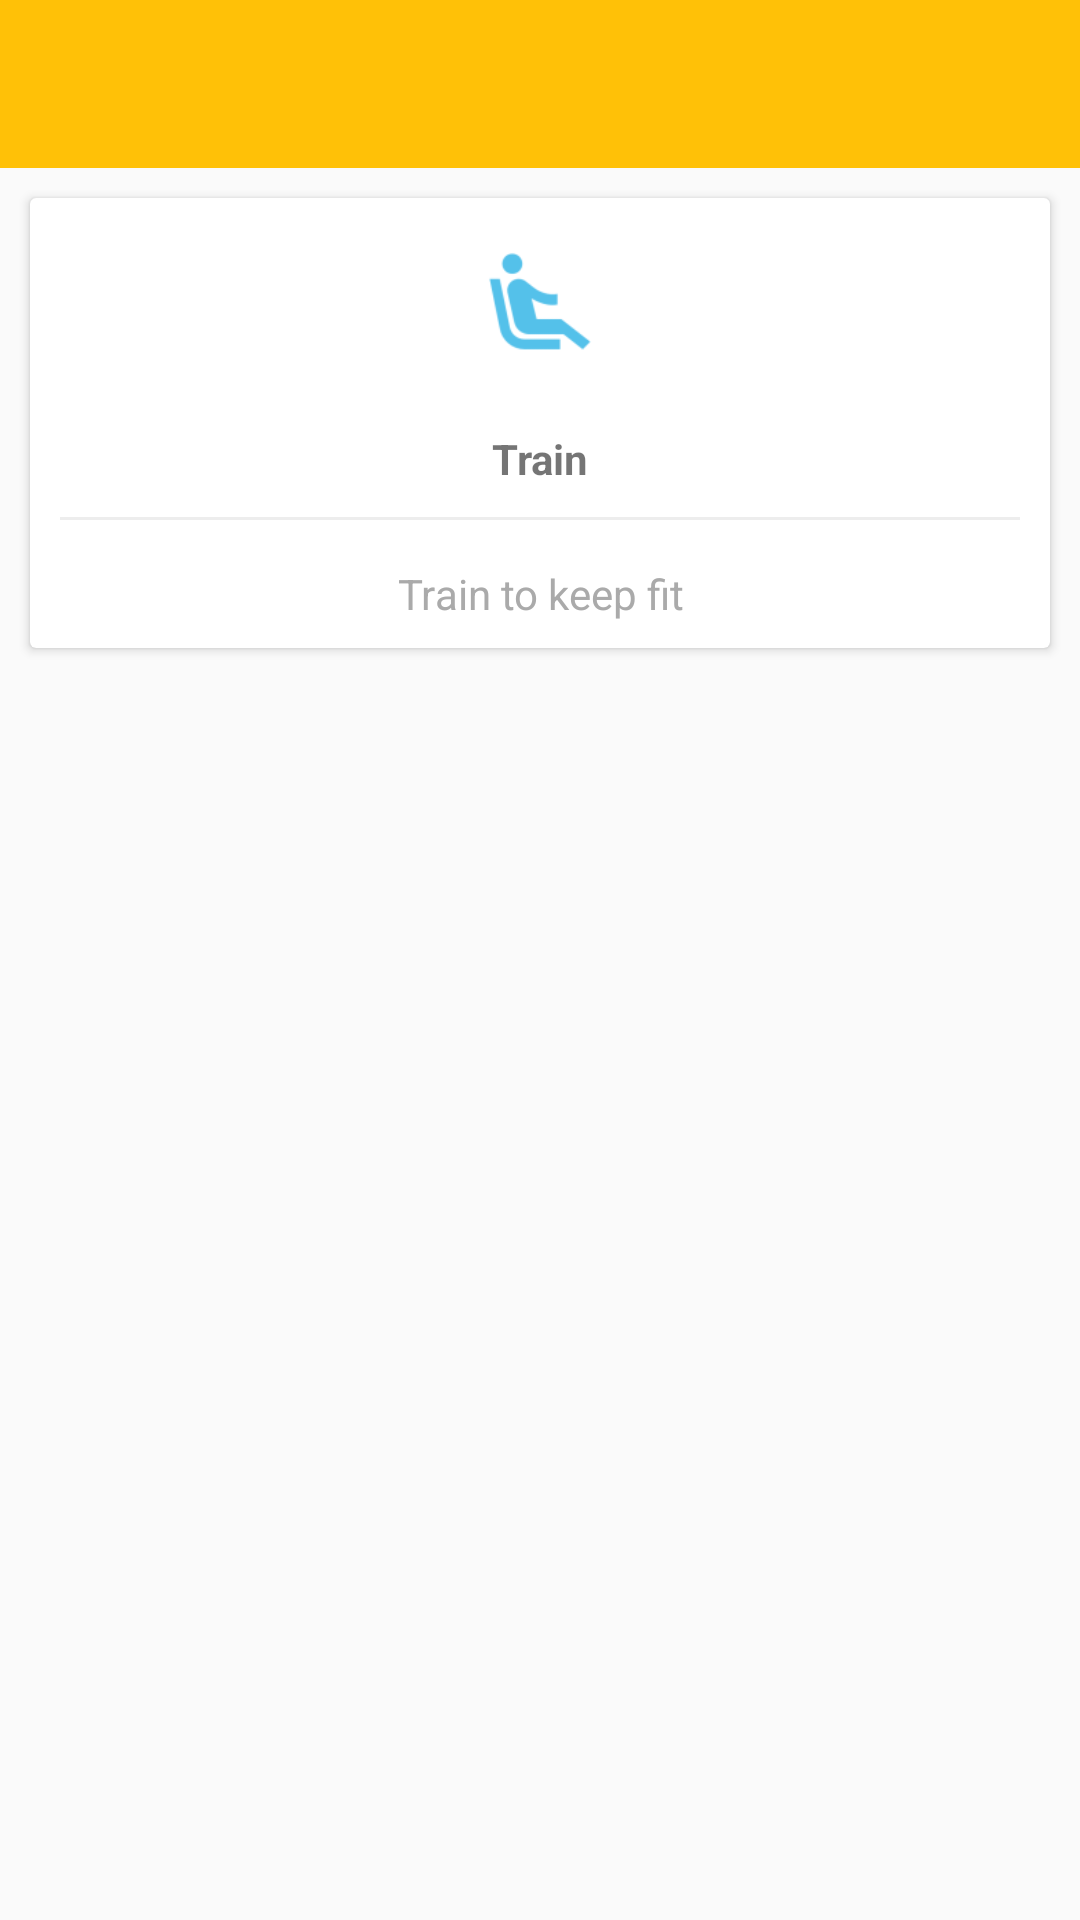

Here is an Android app screen rendered from its layout file. Give the layout XML and the strings, colors and styles it references.
<!-- AndroidManifest.xml: application theme AppTheme -->
<!-- res/layout/activity_main.xml -->
<?xml version="1.0" encoding="utf-8"?>
<RelativeLayout xmlns:android="http://schemas.android.com/apk/res/android"
    xmlns:app="http://schemas.android.com/apk/res-auto"
    xmlns:tools="http://schemas.android.com/tools"
    android:layout_width="match_parent"
    android:layout_height="match_parent">

    <include
        layout="@layout/appbar_layout"
        android:id="@+id/appbar" />


                <android.support.v7.widget.CardView
                    android:layout_width="340dp"
                    android:layout_height="150dp"
                    android:layout_below="@+id/appbar"
                    android:layout_margin="10dp"
                    android:id="@+id/cd"
                    android:clickable="true"
                    android:foreground="?android:attr/selectableItemBackground">

                    <LinearLayout

                        android:layout_width="match_parent"
                        android:layout_height="match_parent"
                        android:gravity="center"
                        android:orientation="vertical">

                        <ImageView
                            android:layout_width="64dp"
                            android:layout_height="64dp"
                            android:padding="10dp"
                            android:src="@drawable/train" />

                        <TextView
                            android:layout_width="wrap_content"
                            android:layout_height="wrap_content"
                            android:layout_marginTop="10dp"
                            android:text="Train"
                            android:textStyle="bold" />

                        <View
                            android:layout_width="match_parent"
                            android:layout_height="1dp"
                            android:layout_margin="10dp"
                            android:background="@color/lightgray" />

                        <TextView
                            android:layout_width="wrap_content"
                            android:layout_height="wrap_content"
                            android:gravity="center"
                            android:padding="5dp"
                            android:text="Train to keep fit"
                            android:textColor="@android:color/darker_gray" />

                    </LinearLayout>
                </android.support.v7.widget.CardView>
</RelativeLayout>
<!-- res/layout/appbar_layout.xml (included above) -->
<?xml version="1.0" encoding="utf-8"?>
<android.support.v7.widget.Toolbar xmlns:android="http://schemas.android.com/apk/res/android"
    xmlns:app="http://schemas.android.com/apk/res-auto"
    android:layout_width="match_parent"
    android:layout_height="wrap_content"
    android:background="@color/colorPrimary"
    android:theme="@style/Base.ThemeOverlay.AppCompat.Dark.ActionBar"
    app:titleTextColor="@color/black">
</android.support.v7.widget.Toolbar>
<!-- resources referenced by this layout -->
<resources>
  <color name="black">#000000</color>
  <color name="colorPrimary">#FFC107</color>
  <color name="lightgray">#ededed</color>
  <!-- drawable train: png bitmap (drawable-hdpi, 995 bytes) -->
  <style name="AppTheme" parent="Theme.AppCompat.Light.NoActionBar">
          
          <item name="colorPrimary">@color/colorPrimary</item>
          <item name="colorPrimaryDark">@color/colorPrimaryDark</item>
          <item name="colorAccent">@color/colorAccent</item>
      </style>
  <color name="colorPrimaryDark">#FFA000</color>
  <color name="colorAccent">#FF4081</color>
</resources>
